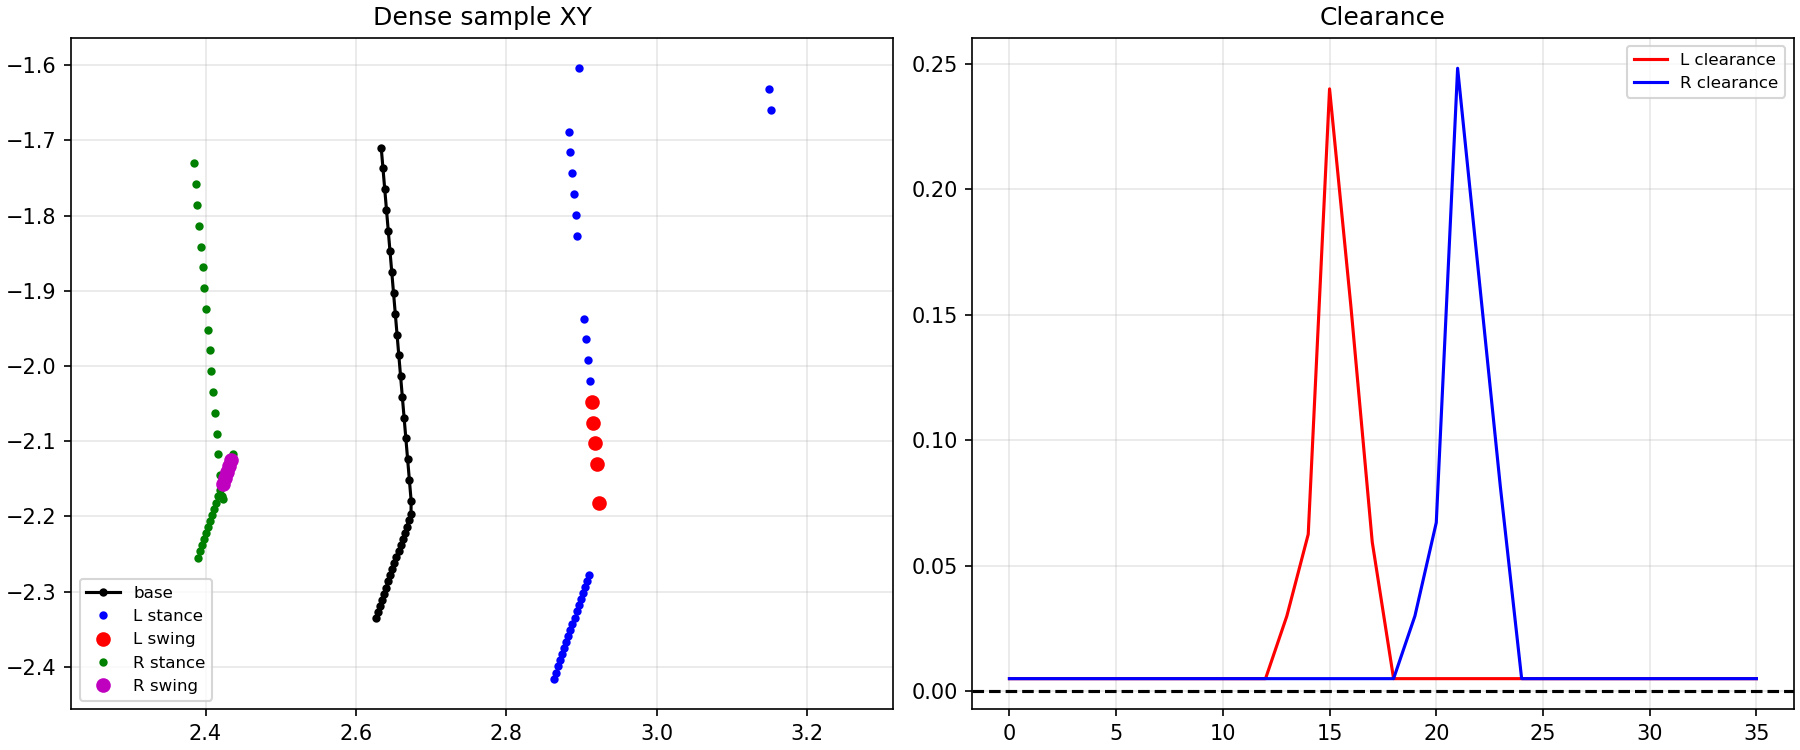

The table this chart was drawn from, first rows:
i, s, window_id, xb, yb, psi, xl, yl, zl, xr, yr, zr, left_contact, right_contact
0, 0.0, -1, 2.634, -1.71, -1.486, 2.883, -1.688, -0.1955, 2.384, -1.731, -0.1758, 1, 1
1, 0.02857, -1, 2.636, -1.737, -1.486, 2.885, -1.716, -0.1882, 2.387, -1.758, -0.1625, 1, 1
2, 0.05714, -1, 2.638, -1.765, -1.486, 2.887, -1.744, -0.1791, 2.389, -1.786, -0.149, 1, 1
3, 0.08571, -1, 2.641, -1.792, -1.486, 2.89, -1.771, -0.1683, 2.391, -1.814, -0.1358, 1, 1
4, 0.1143, -1, 2.643, -1.82, -1.486, 2.892, -1.799, -0.1557, 2.394, -1.841, -0.1232, 1, 1
5, 0.1429, -1, 2.645, -1.848, -1.486, 2.894, -1.827, -0.1416, 2.396, -1.869, -0.1113, 1, 1
6, 0.1714, -1, 2.648, -1.875, -1.486, 2.897, -1.604, -0.2076, 2.398, -1.896, -0.1002, 1, 1
7, 0.2, -1, 2.65, -1.903, -1.486, 3.149, -1.632, -0.1922, 2.401, -1.924, -0.09011, 1, 1
8, 0.2286, -1, 2.652, -1.931, -1.486, 3.151, -1.659, -0.1896, 2.403, -1.952, -0.081, 1, 1
9, 0.2571, -1, 2.655, -1.958, -1.486, 2.904, -1.937, -0.07979, 2.405, -1.979, -0.07283, 1, 1
10, 0.2857, -1, 2.657, -1.986, -1.486, 2.906, -1.965, -0.0662, 2.408, -2.007, -0.06548, 1, 1
11, 0.3143, -1, 2.659, -2.013, -1.486, 2.908, -1.992, -0.05445, 2.41, -2.035, -0.05876, 1, 1
12, 0.3429, -1, 2.662, -2.041, -1.486, 2.911, -2.02, -0.04472, 2.413, -2.062, -0.0524, 1, 1
13, 0.3714, 0, 2.664, -2.069, -1.486, 2.913, -2.048, -0.01184, 2.415, -2.09, -0.04607, 0, 1
14, 0.4, 0, 2.666, -2.096, -1.486, 2.915, -2.075, 0.0271, 2.417, -2.117, -0.03942, 0, 1
15, 0.4286, 0, 2.669, -2.124, -1.486, 2.918, -2.103, 0.2103, 2.42, -2.145, -0.03209, 0, 1
16, 0.4571, 0, 2.671, -2.152, -1.486, 2.92, -2.13, 0.1292, 2.422, -2.173, -0.02383, 0, 1
17, 0.4857, 0, 2.673, -2.179, -1.583, 2.923, -2.182, 0.04816, 2.423, -2.176, -0.02264, 0, 1
18, 0.5143, -1, 2.673, -2.197, -1.899, 2.91, -2.278, 0.03081, 2.436, -2.117, -0.03907, 1, 1
19, 0.5429, 1, 2.67, -2.205, -1.899, 2.907, -2.286, 0.03446, 2.434, -2.125, -0.0121, 1, 0
20, 0.5714, 1, 2.668, -2.213, -1.899, 2.904, -2.294, 0.03812, 2.431, -2.133, 0.0271, 1, 0
21, 0.6, 1, 2.665, -2.221, -1.899, 2.902, -2.302, 0.04174, 2.428, -2.141, 0.2103, 1, 0
22, 0.6286, 1, 2.662, -2.23, -1.899, 2.899, -2.31, 0.04532, 2.425, -2.149, 0.1292, 1, 0
23, 0.6571, 1, 2.659, -2.238, -1.899, 2.896, -2.318, 0.04883, 2.423, -2.157, 0.04816, 1, 0
24, 0.6857, -1, 2.657, -2.246, -1.899, 2.893, -2.326, 0.05225, 2.42, -2.165, -0.02619, 1, 1
25, 0.7143, -1, 2.654, -2.254, -1.899, 2.89, -2.334, 0.05556, 2.417, -2.173, -0.02376, 1, 1
26, 0.7429, -1, 2.651, -2.262, -1.899, 2.888, -2.343, 0.05873, 2.414, -2.181, -0.02122, 1, 1
27, 0.7714, -1, 2.648, -2.27, -1.899, 2.885, -2.351, 0.06174, 2.412, -2.19, -0.01859, 1, 1
28, 0.8, -1, 2.646, -2.278, -1.899, 2.882, -2.359, 0.06458, 2.409, -2.198, -0.01586, 1, 1
29, 0.8286, -1, 2.643, -2.286, -1.899, 2.879, -2.367, 0.06724, 2.406, -2.206, -0.01303, 1, 1
30, 0.8571, -1, 2.64, -2.294, -1.899, 2.877, -2.375, 0.0697, 2.403, -2.214, -0.01011, 1, 1
31, 0.8857, -1, 2.637, -2.303, -1.899, 2.874, -2.383, 0.07194, 2.401, -2.222, -0.007109, 1, 1
32, 0.9143, -1, 2.634, -2.311, -1.899, 2.871, -2.391, 0.07397, 2.398, -2.23, -0.004024, 1, 1
33, 0.9429, -1, 2.632, -2.319, -1.899, 2.868, -2.399, 0.07577, 2.395, -2.238, -0.0008655, 1, 1
34, 0.9714, -1, 2.629, -2.327, -1.899, 2.866, -2.407, 0.07735, 2.392, -2.246, 0.002355, 1, 1
35, 1.0, -1, 2.626, -2.335, -1.899, 2.863, -2.416, 0.07869, 2.39, -2.255, 0.005627, 1, 1
